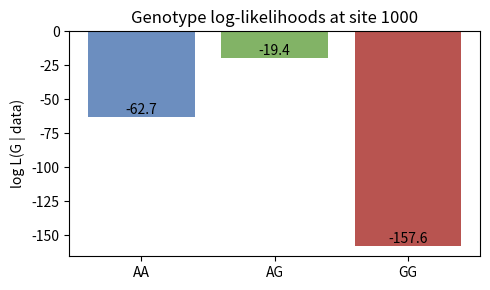
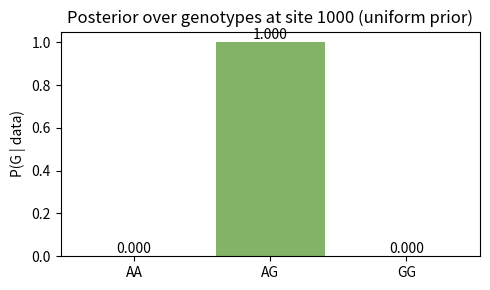
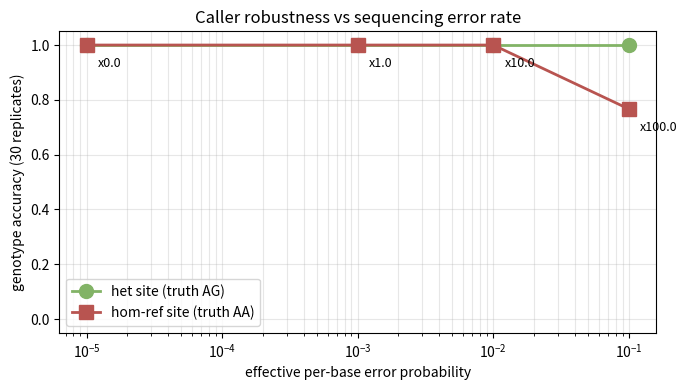

These charts were generated, in order, by the following Python code:
# Install pinned scientific stack on first run. Quiet so the notebook stays tidy.
!pip install numpy==1.26.4 pandas==2.2.2 matplotlib==3.8.4 -q


import math
from dataclasses import dataclass
from collections import Counter

import numpy as np
import pandas as pd
import matplotlib.pyplot as plt

# Deterministic for the whole notebook.
RNG_SEED = 42
np.random.seed(RNG_SEED)

# Canonical DNA alphabet.
BASES = "ACGT"
BASES_SET = set(BASES)


def phred_to_perr(q: int) -> float:
    """Phred quality -> per-base error probability."""
    return 10.0 ** (-q / 10.0)


def perr_to_phred(p: float) -> int:
    """Per-base error probability -> Phred quality (rounded)."""
    return int(round(-10.0 * math.log10(max(p, 1e-12))))


print(f"Q20 -> p_err = {phred_to_perr(20):.4f}")
print(f"Q30 -> p_err = {phred_to_perr(30):.4f}")


# ----------------------------------------------------------------------
# Step 1 — Simulate the diploid genome and the reads.
# ----------------------------------------------------------------------

REF_LEN     = 2000          # 2 kb reference
VARIANT_POS = 1000          # 0-based variant position
REF_ALLELE  = "A"
ALT_ALLELE  = "G"
N_READS     = 500
READ_LEN    = 100
MEAN_Q      = 30            # per-base Phred quality; p_err ~= 10^-3


def simulate_reference(length: int, seed: int = 0) -> str:
    """Random ACGT reference of given length."""
    # TODO: draw `length` letters from BASES with numpy and return as a string.
    raise NotImplementedError


def build_diploid(ref: str, var_pos: int, ref_allele: str, alt_allele: str) -> tuple[str, str]:
    """Return (chrom_A, chrom_B): one is reference, one carries the ALT at var_pos."""
    # TODO: chrom_A = ref (carries ref allele at var_pos)
    #       chrom_B = ref with position var_pos overwritten by alt_allele
    raise NotImplementedError


def simulate_reads(chroms: tuple[str, str], n_reads: int, read_len: int,
                   mean_q: int = MEAN_Q, seed: int = 0):
    """Return list of (read_seq, quals, ref_start) tuples.

    Each read is drawn from a random chromosome and starting position;
    every base has its own quality drawn near mean_q; the observed base is
    the chromosome's base, flipped to a different base with probability
    10^(-q/10).
    """
    # TODO: implement read simulation as described.
    raise NotImplementedError


# ref:       str of length 2000
# chroms:    (chrom_A, chrom_B)
# reads:     list[(seq, quals, ref_start)]
ref = None
chroms = None
reads = None


#@title 🔓 Reference solution — click to reveal
# Reference solution — Step 1.

REF_LEN     = 2000
VARIANT_POS = 1000
REF_ALLELE  = "A"
ALT_ALLELE  = "G"
N_READS     = 500
READ_LEN    = 100
MEAN_Q      = 30


def simulate_reference(length: int, seed: int = 0) -> str:
    rng = np.random.default_rng(seed)
    arr = rng.choice(list(BASES), size=length)
    return "".join(arr)


def build_diploid(ref: str, var_pos: int, ref_allele: str, alt_allele: str):
    assert ref[var_pos] == ref_allele, (
        f"reference base at {var_pos} is {ref[var_pos]!r}, not {ref_allele!r}"
    )
    chrom_A = ref
    chrom_B = ref[:var_pos] + alt_allele + ref[var_pos + 1:]
    return chrom_A, chrom_B


def _flip_base(true_base: str, rng) -> str:
    """Return a random base != true_base."""
    others = [b for b in BASES if b != true_base]
    return rng.choice(others)


def simulate_reads(chroms, n_reads: int, read_len: int,
                   mean_q: int = MEAN_Q, seed: int = 0,
                   error_scale: float = 1.0):
    """error_scale multiplies every per-base error probability (>=1 worsens, <=1 improves)."""
    rng = np.random.default_rng(seed)
    L = len(chroms[0])
    reads = []
    for _ in range(n_reads):
        chrom = chroms[rng.integers(0, 2)]
        start = int(rng.integers(0, L - read_len + 1))
        true_window = chrom[start:start + read_len]
        # Quality scores: small jitter around mean_q so the likelihood
        # downstream actually depends on the value.
        quals = np.clip(rng.normal(mean_q, 3, size=read_len), 5, 41).astype(int)
        seq_chars = []
        for true_base, q in zip(true_window, quals):
            p_err = phred_to_perr(int(q)) * error_scale
            p_err = min(p_err, 0.75)
            if rng.random() < p_err:
                seq_chars.append(_flip_base(true_base, rng))
            else:
                seq_chars.append(true_base)
        reads.append(("".join(seq_chars), quals.tolist(), start))
    return reads


ref = simulate_reference(REF_LEN, seed=RNG_SEED)
# Force the reference base at VARIANT_POS to REF_ALLELE so the diploid is well-defined.
ref = ref[:VARIANT_POS] + REF_ALLELE + ref[VARIANT_POS + 1:]
chroms = build_diploid(ref, VARIANT_POS, REF_ALLELE, ALT_ALLELE)
reads = simulate_reads(chroms, N_READS, READ_LEN, MEAN_Q, seed=RNG_SEED)

print(f"Reference: {REF_LEN} bp, base at variant pos {VARIANT_POS} = {ref[VARIANT_POS]!r}")
print(f"Chromosome A at {VARIANT_POS}: {chroms[0][VARIANT_POS]!r}")
print(f"Chromosome B at {VARIANT_POS}: {chroms[1][VARIANT_POS]!r}")
print(f"Simulated {len(reads)} reads of {READ_LEN} bp each (~{N_READS * READ_LEN / REF_LEN:.0f}x depth)")


# ----------------------------------------------------------------------
# Step 2 — Pileup at the variant position.
# ----------------------------------------------------------------------


@dataclass
class PileupBase:
    base: str   # observed base in the read
    qual: int   # Phred quality of that base


def build_pileup(reads, position: int, read_len: int = READ_LEN) -> list[PileupBase]:
    """Return all (base, qual) observations covering `position`."""
    # TODO: for each (seq, quals, start) in reads, if start <= position < start + read_len,
    # append PileupBase(seq[offset], quals[offset]) with offset = position - start.
    raise NotImplementedError


def pileup_summary(pileup):
    """Return dict {base: count} and the VAF for the ALT allele."""
    # TODO: count letters; VAF = count[ALT_ALLELE] / total.
    raise NotImplementedError


# pileup_at_variant = build_pileup(reads, VARIANT_POS)
# counts, vaf = pileup_summary(pileup_at_variant)


#@title 🔓 Reference solution — click to reveal
# Reference solution — Step 2.


@dataclass
class PileupBase:
    base: str
    qual: int


def build_pileup(reads, position: int, read_len: int = READ_LEN):
    out = []
    for seq, quals, start in reads:
        if start <= position < start + read_len:
            offset = position - start
            out.append(PileupBase(seq[offset], int(quals[offset])))
    return out


def pileup_summary(pileup):
    counts = Counter(p.base for p in pileup)
    total = sum(counts.values())
    vaf = counts.get(ALT_ALLELE, 0) / total if total else 0.0
    return dict(counts), vaf


pileup_at_variant = build_pileup(reads, VARIANT_POS)
counts, vaf = pileup_summary(pileup_at_variant)

print(f"Pileup at position {VARIANT_POS}: depth = {len(pileup_at_variant)}")
print(f"  base composition: {counts}")
print(f"  VAF({ALT_ALLELE}) = {vaf:.3f}   (truth for a het: 0.500)")
print()
print("First 12 (base, qual) observations:")
for pb in pileup_at_variant[:12]:
    print(f"  {pb.base}  Q{pb.qual}  (p_err={phred_to_perr(pb.qual):.4f})")


# ----------------------------------------------------------------------
# Step 3 — Genotype log-likelihoods.
# ----------------------------------------------------------------------

GENOTYPES = ["AA", "AG", "GG"]   # ordered: hom-ref, het, hom-alt


def read_log_likelihood(observed_base: str, qual: int, genotype: str) -> float:
    """log P(observed_base | genotype, per-base-error from qual).

    genotype is a 2-character string like "AG"; alleles are unordered.
    """
    # TODO:
    # e = phred_to_perr(qual)
    # if observed_base equals either allele in genotype:
    #     allele match probability is 0.5*(1-e) + 0.5*(e/3) when alleles differ,
    #     or simply (1-e) when both alleles are the same letter.
    # else: probability is e/3.
    # Return math.log(probability).
    raise NotImplementedError


def genotype_log_likelihoods(pileup, genotypes=GENOTYPES) -> dict[str, float]:
    """Return {genotype: log L(genotype | pileup)}."""
    # TODO: sum read_log_likelihood over every (base, qual) in the pileup.
    raise NotImplementedError


# logL = genotype_log_likelihoods(pileup_at_variant)


#@title 🔓 Reference solution — click to reveal
# Reference solution — Step 3.

GENOTYPES = ["AA", "AG", "GG"]


def read_log_likelihood(observed_base: str, qual: int, genotype: str) -> float:
    e = phred_to_perr(qual)
    a1, a2 = genotype[0], genotype[1]
    if a1 == a2:
        # Homozygous: match -> 1-e; mismatch -> e/3.
        p = (1.0 - e) if observed_base == a1 else (e / 3.0)
    else:
        # Heterozygous: each parental allele weighted 0.5.
        if observed_base == a1 or observed_base == a2:
            p = 0.5 * (1.0 - e) + 0.5 * (e / 3.0)
        else:
            p = e / 3.0
    return math.log(max(p, 1e-300))


def genotype_log_likelihoods(pileup, genotypes=GENOTYPES):
    return {
        g: sum(read_log_likelihood(pb.base, pb.qual, g) for pb in pileup)
        for g in genotypes
    }


logL = genotype_log_likelihoods(pileup_at_variant)
print("Genotype log-likelihoods at the variant position:")
for g, ll in logL.items():
    print(f"  {g}: log L = {ll:10.3f}")

# Sanity-plot: bar chart of log-likelihoods.
fig, ax = plt.subplots(figsize=(5, 3))
ax.bar(list(logL.keys()), list(logL.values()), color=["#6c8ebf", "#82b366", "#b85450"])
ax.set_ylabel("log L(G | data)")
ax.set_title(f"Genotype log-likelihoods at site {VARIANT_POS}")
ax.axhline(0, color="black", lw=0.5)
for i, (g, ll) in enumerate(logL.items()):
    ax.text(i, ll, f"{ll:.1f}", ha="center", va="bottom" if ll < 0 else "top")
plt.tight_layout()
plt.show()


# ----------------------------------------------------------------------
# Step 4 — Posterior, MAP genotype, genotype quality.
# ----------------------------------------------------------------------


def logsumexp(values):
    """Numerically stable log(sum(exp(v) for v in values))."""
    # TODO: subtract max first, then exp+sum+log+add back.
    raise NotImplementedError


def posterior(log_likelihoods: dict[str, float],
              prior: dict[str, float] | None = None) -> dict[str, float]:
    """Return {genotype: posterior probability}. prior defaults to uniform."""
    # TODO: log_post = log_L + log_prior - logsumexp(log_L + log_prior).
    # Return exp(log_post).
    raise NotImplementedError


def map_genotype(post: dict[str, float]) -> tuple[str, float]:
    """Return (best_genotype, posterior probability)."""
    # TODO: argmax over post.
    raise NotImplementedError


def genotype_quality(post: dict[str, float]) -> float:
    """Phred-scaled probability that the MAP genotype is wrong."""
    # TODO: 1 - P(MAP) is the error probability; convert to Phred.
    raise NotImplementedError


# post = posterior(logL)
# gt, p_gt = map_genotype(post)
# gq = genotype_quality(post)


#@title 🔓 Reference solution — click to reveal
# Reference solution — Step 4.


def logsumexp(values):
    vals = list(values)
    m = max(vals)
    return m + math.log(sum(math.exp(v - m) for v in vals))


def posterior(log_likelihoods, prior=None):
    genotypes = list(log_likelihoods.keys())
    if prior is None:
        prior = {g: 1.0 / len(genotypes) for g in genotypes}
    log_unnorm = {g: log_likelihoods[g] + math.log(prior[g]) for g in genotypes}
    Z = logsumexp(log_unnorm.values())
    return {g: math.exp(log_unnorm[g] - Z) for g in genotypes}


def map_genotype(post):
    g_best = max(post, key=post.get)
    return g_best, post[g_best]


def genotype_quality(post):
    g_best, p_best = map_genotype(post)
    p_err = max(1.0 - p_best, 1e-12)
    return -10.0 * math.log10(p_err)


post = posterior(logL)
gt, p_gt = map_genotype(post)
gq = genotype_quality(post)

print("Posterior P(G | data) with uniform prior:")
for g, p in post.items():
    print(f"  {g}: P = {p:.6f}")
print()
print(f"MAP genotype: {gt}   posterior = {p_gt:.6f}")
print(f"Genotype quality GQ = {gq:.1f}  (Phred-scaled)")
print()
print(f"Truth: het {REF_ALLELE}/{ALT_ALLELE}   Called: {gt}   "
      f"{'CORRECT' if gt == REF_ALLELE + ALT_ALLELE else 'WRONG'}")

# Posterior bar chart.
fig, ax = plt.subplots(figsize=(5, 3))
ax.bar(list(post.keys()), list(post.values()), color=["#6c8ebf", "#82b366", "#b85450"])
ax.set_ylabel("P(G | data)")
ax.set_title(f"Posterior over genotypes at site {VARIANT_POS} (uniform prior)")
ax.set_ylim(0, 1.05)
for i, (g, p) in enumerate(post.items()):
    ax.text(i, p, f"{p:.3f}", ha="center", va="bottom")
plt.tight_layout()
plt.show()


# ----------------------------------------------------------------------
# Step 5 — Sweep error rate; measure caller accuracy at het and hom-ref.
# ----------------------------------------------------------------------

# Multipliers on the Q30 base-error rate (Q30 -> 0.001 per-base error).
# At 100x we reach ~10% effective per-base error, which breaks hom-ref calls.
ERROR_SCALES = [0.0, 1.0, 10.0, 100.0]
N_REPLICATES = 30                # independent seeds per setting

# Pick a hom-ref site: any position not at VARIANT_POS where the reference is 'A'.
HOMREF_POS = 500   # we will force ref[HOMREF_POS] = 'A' below
TRUTH_HET    = REF_ALLELE + ALT_ALLELE   # "AG" at VARIANT_POS
TRUTH_HOMREF = REF_ALLELE + REF_ALLELE   # "AA" at HOMREF_POS


def call_site(reads, position: int) -> str:
    """Given a reads list and a position, run the full caller and return MAP genotype."""
    # TODO:
    # 1. pu = build_pileup(reads, position)
    # 2. compute log-likelihoods over GENOTYPES on pu
    # 3. compute posterior
    # 4. return map_genotype(post)[0]   (handle empty pileup -> "??")
    raise NotImplementedError


# Loop ERROR_SCALES x N_REPLICATES; collect het_accuracy and homref_accuracy.


#@title 🔓 Reference solution — click to reveal
# Reference solution — Step 5.

ERROR_SCALES = [0.0, 1.0, 10.0, 100.0]
N_REPLICATES = 30
HOMREF_POS = 500
TRUTH_HET    = REF_ALLELE + ALT_ALLELE   # "AG"
TRUTH_HOMREF = REF_ALLELE + REF_ALLELE   # "AA"

# Force ref[HOMREF_POS] = 'A' so the hom-ref truth is well-defined; rebuild chroms.
ref_local = ref[:HOMREF_POS] + REF_ALLELE + ref[HOMREF_POS + 1:]
chroms_local = build_diploid(ref_local, VARIANT_POS, REF_ALLELE, ALT_ALLELE)


def call_site(reads_list, position: int) -> str:
    pu = build_pileup(reads_list, position)
    if not pu:
        return "??"
    ll = genotype_log_likelihoods(pu)
    post_local = posterior(ll)
    gt_local, _ = map_genotype(post_local)
    return gt_local


het_acc = {}
homref_acc = {}
for es in ERROR_SCALES:
    het_calls    = []
    homref_calls = []
    for i in range(N_REPLICATES):
        sim = simulate_reads(chroms_local, N_READS, READ_LEN, MEAN_Q,
                             seed=1000 + i, error_scale=es)
        het_calls.append(call_site(sim, VARIANT_POS))
        homref_calls.append(call_site(sim, HOMREF_POS))
    het_acc[es]    = sum(1 for c in het_calls    if c == TRUTH_HET)    / N_REPLICATES
    homref_acc[es] = sum(1 for c in homref_calls if c == TRUTH_HOMREF) / N_REPLICATES
    eff = phred_to_perr(MEAN_Q) * es if es > 0 else 0.0
    print(f"  error_scale={es:>5.1f}  (eff p_err~={eff:.4f})  "
          f"het_acc={het_acc[es]:.2f}  homref_acc={homref_acc[es]:.2f}  "
          f"hom-ref calls: {Counter(homref_calls)}")

accuracy = het_acc          # kept as an alias for self-check below

# Plot accuracy vs effective error rate.
xs = [max(phred_to_perr(MEAN_Q) * es, 1e-5) for es in ERROR_SCALES]
fig, ax = plt.subplots(figsize=(7, 4))
ax.plot(xs, [het_acc[es]    for es in ERROR_SCALES], "o-",
        color="#82b366", lw=2, markersize=10, label="het site (truth AG)")
ax.plot(xs, [homref_acc[es] for es in ERROR_SCALES], "s-",
        color="#b85450", lw=2, markersize=10, label="hom-ref site (truth AA)")
for x, es in zip(xs, ERROR_SCALES):
    ax.annotate(f"x{es}", (x, homref_acc[es]),
                textcoords="offset points", xytext=(8, -16), fontsize=9)
ax.set_xlabel("effective per-base error probability")
ax.set_ylabel(f"genotype accuracy ({N_REPLICATES} replicates)")
ax.set_ylim(-0.05, 1.05)
ax.set_xscale("log")
ax.set_title("Caller robustness vs sequencing error rate")
ax.legend(loc="lower left")
ax.grid(True, alpha=0.3, which="both")
plt.tight_layout()
plt.show()


# ----------------------------------------------------------------------
# Self-check — runs against whatever you defined above.
# ----------------------------------------------------------------------

# 1. Phred conversion matches the canonical Q20 -> 1% error.
assert abs(phred_to_perr(20) - 0.01) < 1e-9, "Q20 should be 1% error"

# 2. Pileup at variant site has reasonable depth and a non-trivial alt allele count.
assert len(pileup_at_variant) >= 15, (
    f"variant-site depth suspiciously low: {len(pileup_at_variant)}"
)
counts_check, vaf_check = pileup_summary(pileup_at_variant)
assert counts_check.get(REF_ALLELE, 0) >= 3, "ref allele count too low"
assert counts_check.get(ALT_ALLELE, 0) >= 3, "alt allele count too low"

# 3. VAF for a true het should sit near 0.5 (allow wide band for sampling noise).
assert 0.25 <= vaf_check <= 0.75, (
    f"het VAF should be near 0.5; got {vaf_check:.3f}"
)

# 4. MAP genotype at the variant site is the true het AG.
assert gt == "AG", f"MAP genotype expected 'AG', got {gt!r}"

# 5. Heterozygous log-likelihood beats both homozygous alternatives.
assert logL["AG"] > logL["AA"], "het should beat hom-ref"
assert logL["AG"] > logL["GG"], "het should beat hom-alt"

# 6. Posterior probabilities sum to 1.
assert abs(sum(post.values()) - 1.0) < 1e-9, "posterior must normalise"

# 7. Genotype quality is high at default Q30 (caller should be very confident).
assert gq >= 20, f"GQ at default Q30 expected >=20; got {gq:.1f}"

# 8. Het accuracy at zero error is 1.0 (clean signal, easy call).
assert het_acc[0.0] == 1.0, f"het accuracy at error_scale=0 must be 1; got {het_acc[0.0]:.2f}"

# 9. Hom-ref accuracy degrades monotonically (with some noise) as error rises.
#    At 100x the caller should make false-positive variant calls at the hom-ref site.
assert homref_acc[0.0] == 1.0, (
    f"hom-ref accuracy at error_scale=0 must be 1; got {homref_acc[0.0]:.2f}"
)
assert homref_acc[100.0] <= homref_acc[1.0], (
    "hom-ref accuracy at 100x error should not exceed accuracy at 1x error"
)
assert homref_acc[100.0] < 1.0, (
    f"hom-ref accuracy at 100x error should drop below 1 (caller emits false positives); "
    f"got {homref_acc[100.0]:.2f}"
)

# 10. logsumexp on a singleton equals the value itself.
assert abs(logsumexp([0.7]) - 0.7) < 1e-12, "logsumexp([x]) must equal x"

print("✅ Self-check passed.")
